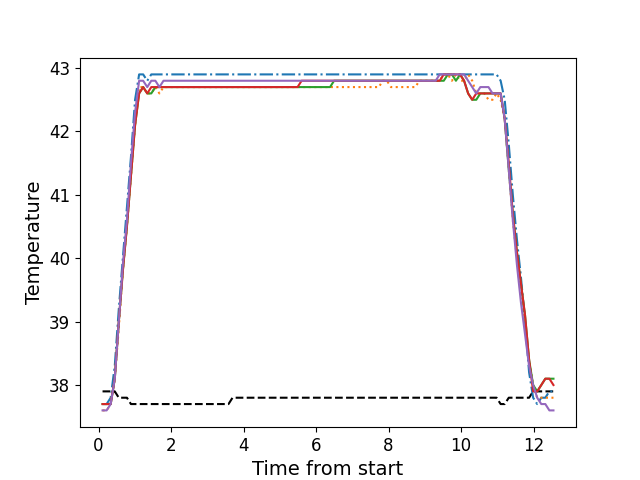

The data file committed next to this chart (first rows):
, times, neutral, z1, z2, z3, z4, z5
0, 0.1086, 37.9, 37.7, 37.6, 37.7, 37.7, 37.6
1, 0.2213, 37.9, 37.7, 37.6, 37.7, 37.7, 37.6
2, 0.3329, 37.9, 37.8, 37.7, 37.7, 37.7, 37.7
3, 0.4455, 37.9, 38.3, 38.1, 38.1, 38.1, 38.1
4, 0.5571, 37.8, 39.2, 38.9, 39.0, 39.0, 39.0
5, 0.6683, 37.8, 40.0, 39.8, 39.8, 39.8, 39.9
6, 0.7809, 37.8, 40.8, 40.5, 40.5, 40.5, 40.6
7, 0.8923, 37.7, 41.6, 41.3, 41.3, 41.3, 41.5
8, 1.006, 37.7, 42.5, 42.1, 42.1, 42.1, 42.3
9, 1.118, 37.7, 42.9, 42.7, 42.6, 42.6, 42.8
10, 1.229, 37.7, 42.9, 42.7, 42.7, 42.7, 42.8
11, 1.342, 37.7, 42.8, 42.6, 42.6, 42.6, 42.7
12, 1.453, 37.7, 42.9, 42.6, 42.6, 42.7, 42.8
13, 1.566, 37.7, 42.9, 42.7, 42.7, 42.7, 42.8
14, 1.678, 37.7, 42.9, 42.6, 42.7, 42.7, 42.7
15, 1.79, 37.7, 42.9, 42.7, 42.7, 42.7, 42.8
16, 1.902, 37.7, 42.9, 42.7, 42.7, 42.7, 42.8
17, 2.014, 37.7, 42.9, 42.7, 42.7, 42.7, 42.8
18, 2.126, 37.7, 42.9, 42.7, 42.7, 42.7, 42.8
19, 2.238, 37.7, 42.9, 42.7, 42.7, 42.7, 42.8
20, 2.35, 37.7, 42.9, 42.7, 42.7, 42.7, 42.8
21, 2.462, 37.7, 42.9, 42.7, 42.7, 42.7, 42.8
22, 2.574, 37.7, 42.9, 42.7, 42.7, 42.7, 42.8
23, 2.687, 37.7, 42.9, 42.7, 42.7, 42.7, 42.8
24, 2.801, 37.7, 42.9, 42.7, 42.7, 42.7, 42.8
25, 2.911, 37.7, 42.9, 42.7, 42.7, 42.7, 42.8
26, 3.022, 37.7, 42.9, 42.7, 42.7, 42.7, 42.8
27, 3.135, 37.7, 42.9, 42.7, 42.7, 42.7, 42.8
28, 3.246, 37.7, 42.9, 42.7, 42.7, 42.7, 42.8
29, 3.359, 37.7, 42.9, 42.7, 42.7, 42.7, 42.8
30, 3.471, 37.7, 42.9, 42.7, 42.7, 42.7, 42.8
31, 3.583, 37.7, 42.9, 42.7, 42.7, 42.7, 42.8
32, 3.695, 37.8, 42.9, 42.7, 42.7, 42.7, 42.8
33, 3.806, 37.8, 42.9, 42.7, 42.7, 42.7, 42.8
34, 3.919, 37.8, 42.9, 42.7, 42.7, 42.7, 42.8
35, 4.032, 37.8, 42.9, 42.7, 42.7, 42.7, 42.8
36, 4.143, 37.8, 42.9, 42.7, 42.7, 42.7, 42.8
37, 4.255, 37.8, 42.9, 42.7, 42.7, 42.7, 42.8
38, 4.367, 37.8, 42.9, 42.7, 42.7, 42.7, 42.8
39, 4.479, 37.8, 42.9, 42.7, 42.7, 42.7, 42.8
40, 4.591, 37.8, 42.9, 42.7, 42.7, 42.7, 42.8
41, 4.704, 37.8, 42.9, 42.7, 42.7, 42.7, 42.8
42, 4.815, 37.8, 42.9, 42.7, 42.7, 42.7, 42.8
43, 4.928, 37.8, 42.9, 42.7, 42.7, 42.7, 42.8
44, 5.04, 37.8, 42.9, 42.7, 42.7, 42.7, 42.8
45, 5.151, 37.8, 42.9, 42.7, 42.7, 42.7, 42.8
46, 5.263, 37.8, 42.9, 42.7, 42.7, 42.7, 42.8
47, 5.376, 37.8, 42.9, 42.7, 42.7, 42.7, 42.8
48, 5.488, 37.8, 42.9, 42.7, 42.7, 42.7, 42.8
49, 5.601, 37.8, 42.9, 42.7, 42.7, 42.8, 42.8
50, 5.712, 37.8, 42.9, 42.7, 42.7, 42.8, 42.8
51, 5.824, 37.8, 42.9, 42.7, 42.7, 42.8, 42.8
52, 5.936, 37.8, 42.9, 42.7, 42.7, 42.8, 42.8
53, 6.048, 37.8, 42.9, 42.7, 42.7, 42.8, 42.8
54, 6.16, 37.8, 42.9, 42.7, 42.7, 42.8, 42.8
55, 6.272, 37.8, 42.9, 42.7, 42.7, 42.8, 42.8
56, 6.385, 37.8, 42.9, 42.7, 42.7, 42.8, 42.8
57, 6.496, 37.8, 42.9, 42.7, 42.8, 42.8, 42.8
58, 6.609, 37.8, 42.9, 42.7, 42.8, 42.8, 42.8
59, 6.721, 37.8, 42.9, 42.7, 42.8, 42.8, 42.8
... 52 more rows
